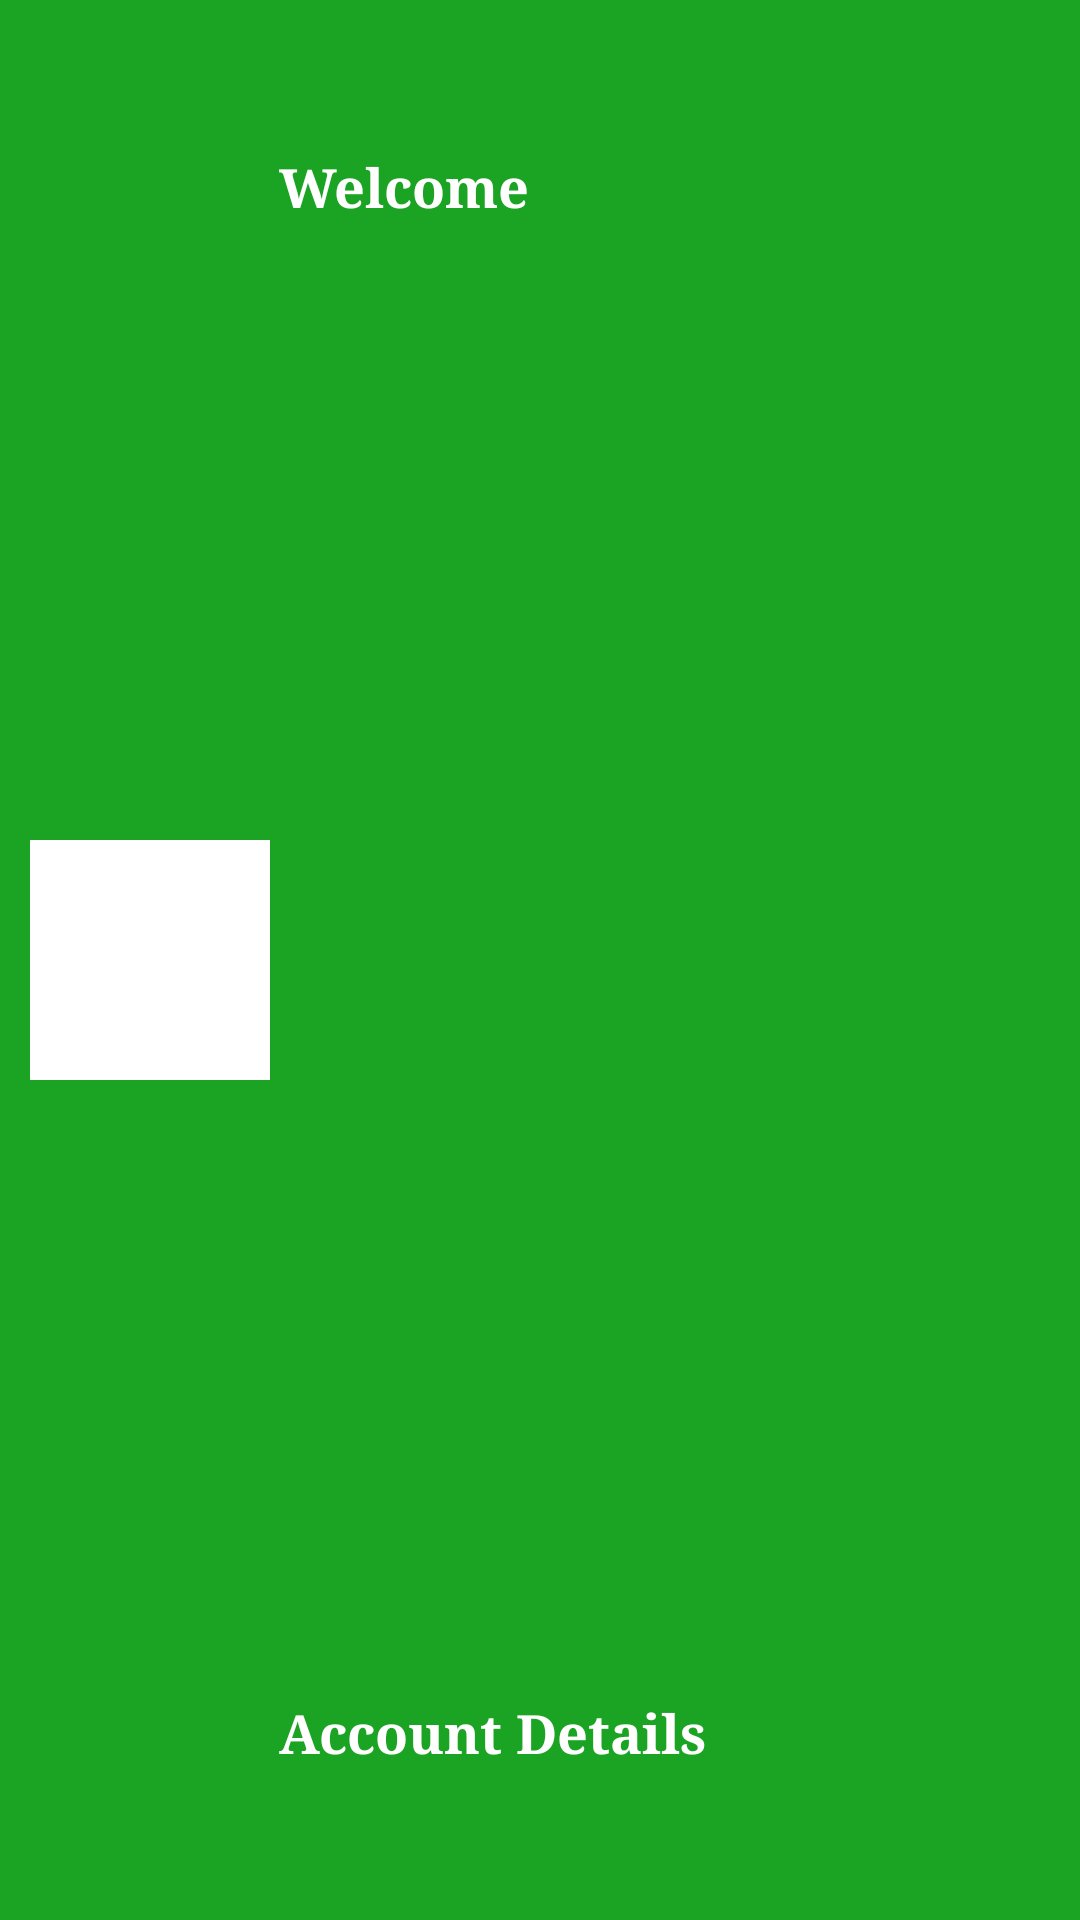

Here is an Android app screen rendered from its layout file. Give the layout XML and the strings, colors and styles it references.
<!-- AndroidManifest.xml: application theme AppTheme -->
<!-- res/layout/headernav.xml -->
<?xml version="1.0" encoding="utf-8"?>
<LinearLayout xmlns:android="http://schemas.android.com/apk/res/android"
    android:layout_width="match_parent"
    android:layout_height="160dp"
    android:theme="@style/ThemeOverlay.AppCompat.Dark"
    android:orientation="horizontal"
    android:background="@color/green"
    android:gravity="bottom">

    <ImageView
        android:layout_width="80dp"
        android:layout_marginStart="10dp"
        android:id="@+id/consumerimg"
        android:background="@drawable/square"
        android:layout_marginBottom="20dp"
        android:layout_gravity="center"
        android:padding="5dp"
        android:layout_marginEnd="3dp"
        android:layout_marginTop="20dp"
        android:layout_height="80dp" />

    <RelativeLayout
        android:layout_width="0dp"
        android:layout_marginBottom="40dp"
        android:layout_marginTop="40dp"
        android:paddingTop="10dp"
        android:layout_gravity="center"
        android:orientation="vertical"
        android:layout_weight="2"
        android:layout_height="match_parent">


        <LinearLayout
            android:layout_width="match_parent"
            android:layout_height="wrap_content">
            <TextView
                android:layout_width="wrap_content"
                android:textColor="@color/white"
                android:textSize="@dimen/medium"
                android:text="@string/welcomtxt"
                android:layout_gravity="center"
                android:textStyle="bold"
                android:fontFamily="serif"
                android:layout_height="wrap_content" />
        <TextView
            android:layout_width="wrap_content"
            android:textColor="@color/white"
            android:textSize="@dimen/x_small"
            android:singleLine="true"
            android:gravity="center"
            android:id="@+id/consumernam"
            android:layout_gravity="center"
            android:textStyle="bold"
            android:layout_marginStart="5dp"
            android:fontFamily="serif"
            android:layout_height="wrap_content" />
        </LinearLayout>

        <TextView
            android:layout_width="wrap_content"
            android:textColor="@color/white"
            android:layout_alignParentBottom="true"
            android:layout_marginBottom="10dp"
            android:gravity="bottom"
            android:textStyle="bold"
            android:id="@+id/accountdatanav"
            android:textSize="@dimen/medium"
            android:text="@string/accountdata"
            android:fontFamily="serif"
            android:layout_height="wrap_content" />
    </RelativeLayout>



</LinearLayout>
<!-- resources referenced by this layout -->
<resources>
  <color name="green">#1BA323</color>
  <color name="white">#fff</color>
  <dimen name="medium">18sp</dimen>
  <dimen name="x_small">14sp</dimen>
  <!-- drawable square (drawable) -->
  <shape xmlns:android="http://schemas.android.com/apk/res/android"
      android:shape="rectangle">
  
  
  
  
   <solid
          android:color="#FFFFFF" />
  
      <size
          android:width="82dp"
          android:height="82dp" />
  
      
  
  
      
      
  
  </shape>
  <string name="accountdata">Account Details</string>
  <string name="welcomtxt">Welcome  </string>
  <style name="AppTheme" parent="Theme.AppCompat.Light.NoActionBar">
          
          <item name="colorPrimary">@color/white</item>
          <item name="colorPrimaryDark">@color/green</item>
          <item name="colorAccent">@color/black</item>
      </style>
  <color name="black">#000</color>
</resources>
